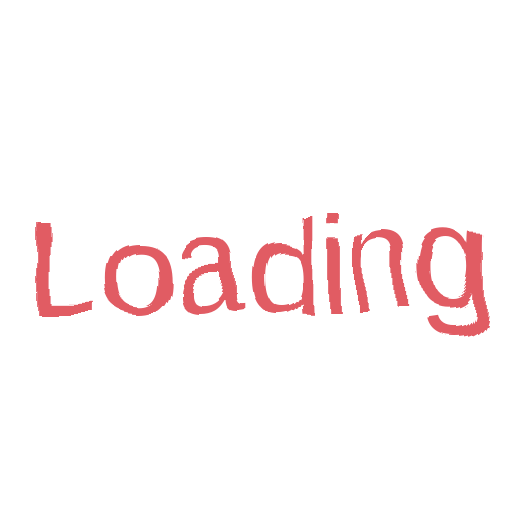
t = 0.00 s
t = 0.18 s: frame unchanged from t = 0.00 s, image omitted
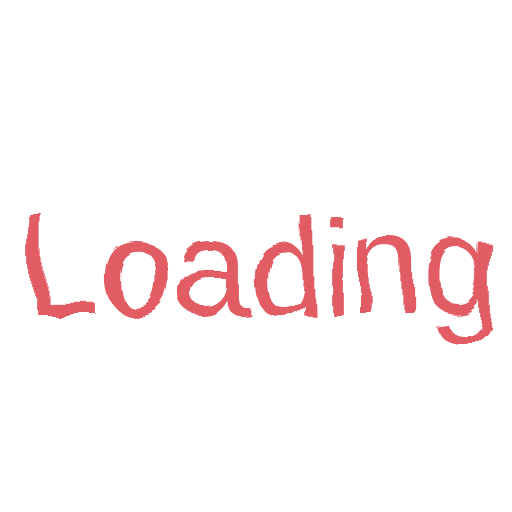
t = 0.33 s
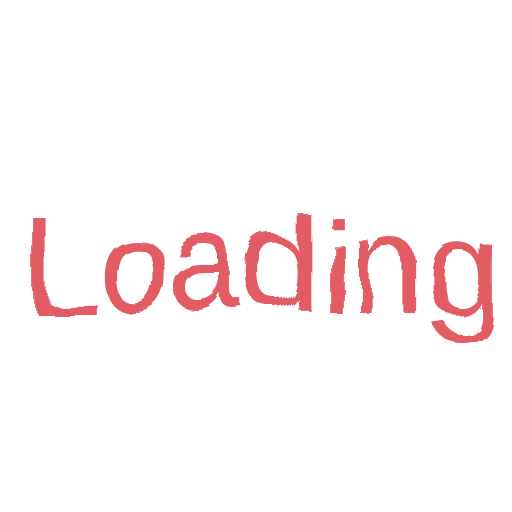
t = 0.50 s
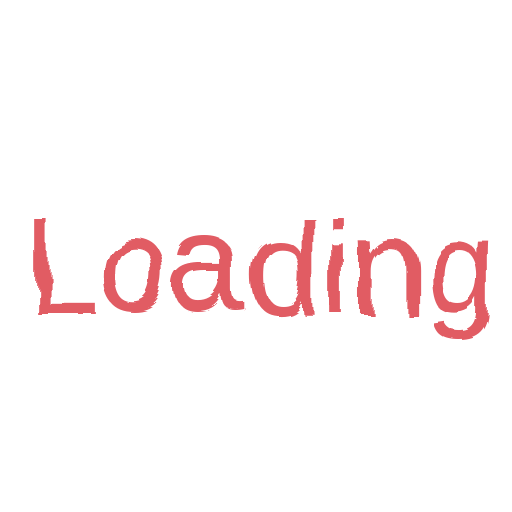
t = 0.68 s
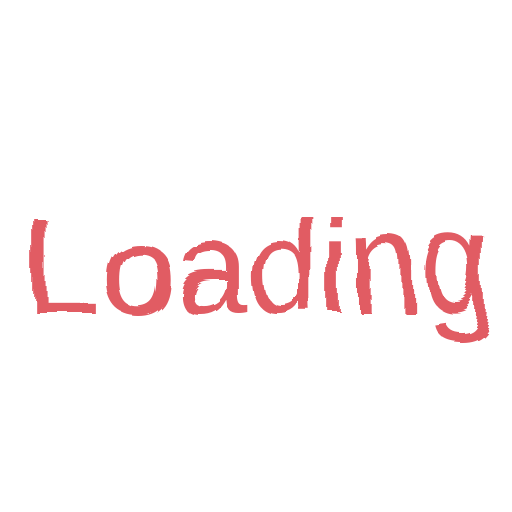
t = 0.83 s

The animated SVG that drew these frames (rendered in a browser with its animation timeline set to each time). Animation: 1 SMIL element (animate=1); one cycle of 1.00 s, repeats indefinitely.

<svg width="80px"  height="80px"  xmlns="http://www.w3.org/2000/svg" viewBox="0 0 100 100" preserveAspectRatio="xMidYMid" class="lds-squiggle">
    <defs>
      <filter ng-attr-id="{{config.filterid1}}" id="lds-squiggle-filterid-7999d2dcfd8f5">
        <feTurbulence baseFrequency="0.03" numOctaves="3" seed="2" result="turb">
          <animate attributeName="seed" calcMode="discrete" values="0;1;2;3;4;5;6;7;8;9;0" keyTimes="0;0.1;0.2;0.3;0.4;0.5;0.6;0.7;0.8;0.9;1" dur="1s" repeatCount="indefinite"></animate>
        </feTurbulence>
        <feDisplacementMap in="SourceGraphic" in2="turb" scale="5"></feDisplacementMap>
      </filter>
    </defs>
    <text x="50" y="50" dy="0.38em" text-anchor="middle" ng-attr-fill="{{config.color}}" ng-attr-font-family="{{config.fontFamily}}" ng-attr-font-size="{{config.fontSize}}" filter="url(#lds-squiggle-filterid-7999d2dcfd8f5)" fill="#e15b64" font-family="Arial" font-size="26">Loading</text>
  </svg>
